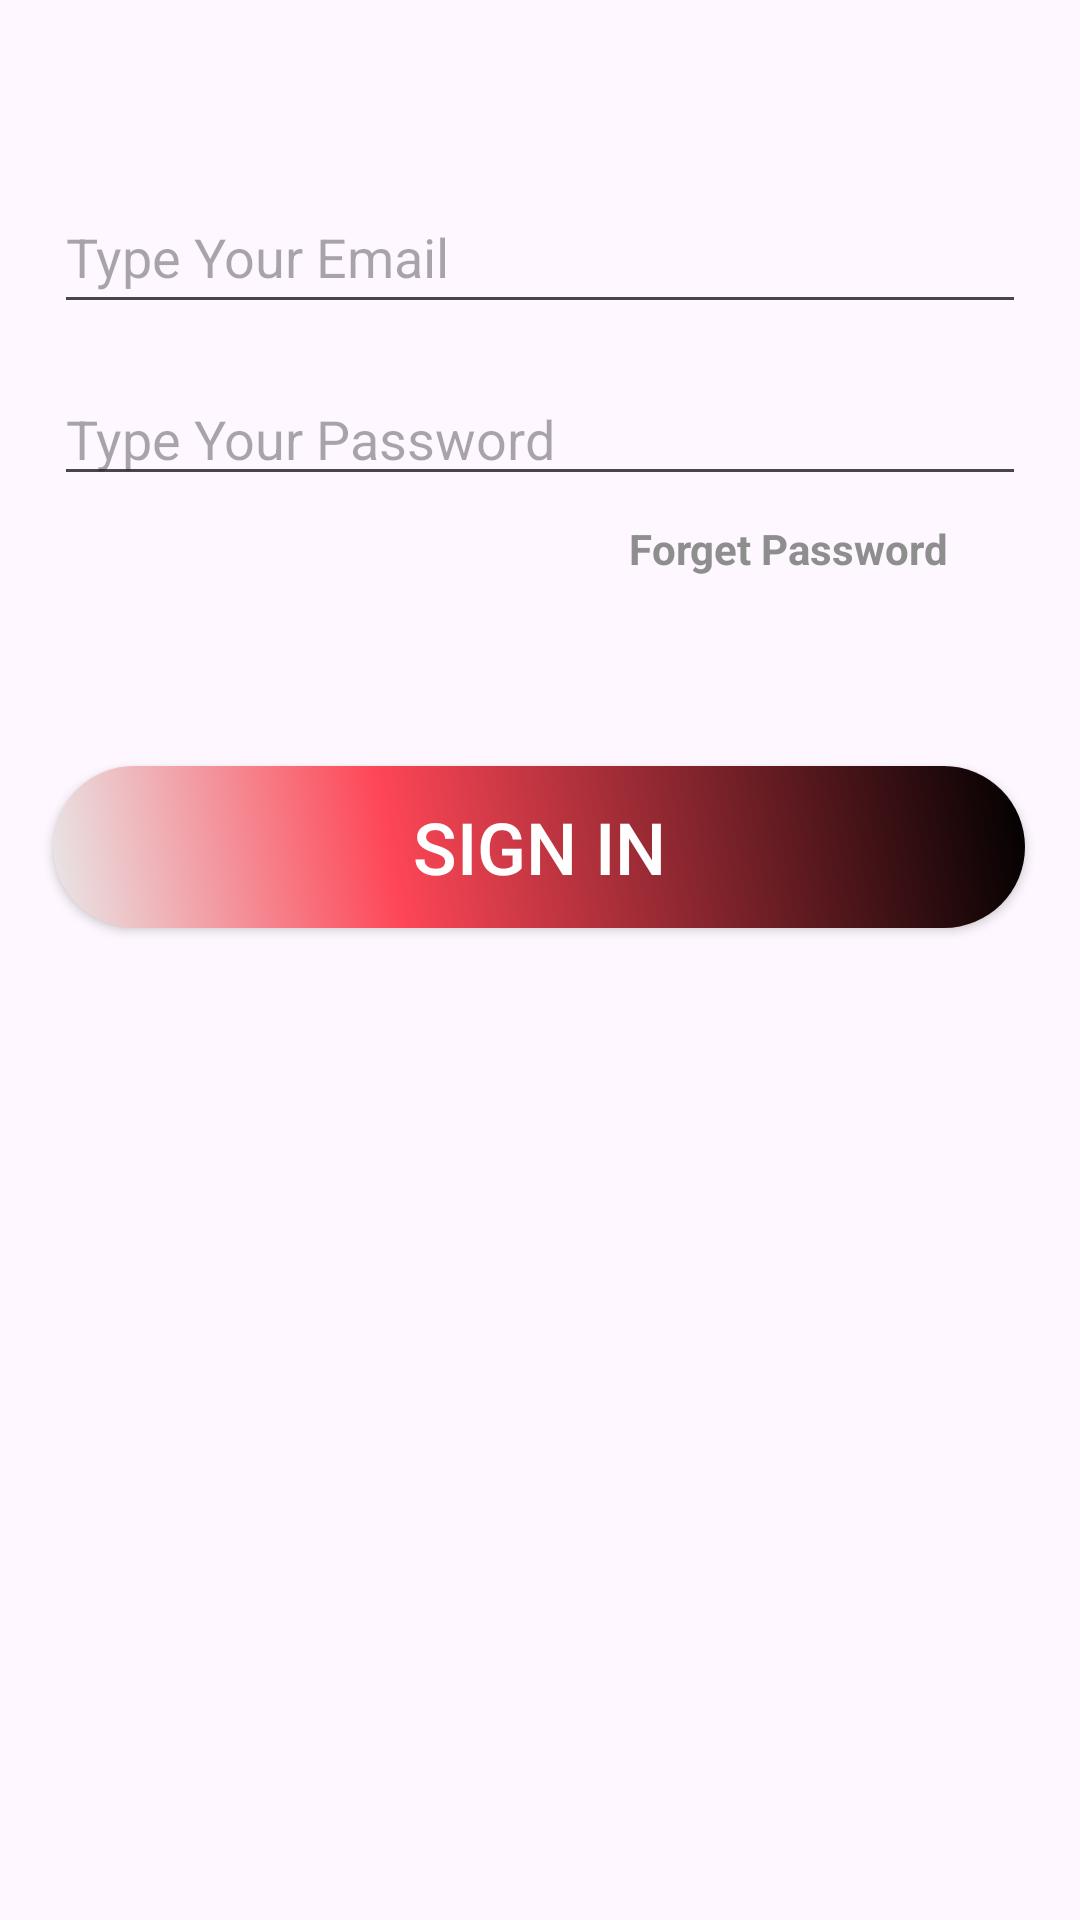

This screen was rendered from an Android layout file. Write that file and the resources it references.
<!-- AndroidManifest.xml: application theme Theme.FoodDeliveryApp -->
<!-- res/layout/fragment_sign_in.xml -->
<?xml version="1.0" encoding="utf-8"?>
<ScrollView xmlns:android="http://schemas.android.com/apk/res/android"
    xmlns:tools="http://schemas.android.com/tools"
    android:layout_width="match_parent"
    android:layout_height="match_parent"
    xmlns:app="http://schemas.android.com/apk/res-auto">

    <androidx.constraintlayout.widget.ConstraintLayout
        android:layout_width="match_parent"
        android:layout_height="match_parent">

        <EditText
            android:id="@+id/etInEmail"
            android:layout_width="324dp"
            android:layout_height="48dp"
            android:layout_marginTop="60dp"
            android:ems="10"
            android:hint="@string/type_your_email"
            android:inputType="textEmailAddress"
            app:layout_constraintBottom_toTopOf="@+id/etInPassword"
            app:layout_constraintEnd_toEndOf="parent"
            app:layout_constraintHorizontal_bias="0.5"
            app:layout_constraintStart_toStartOf="parent"
            app:layout_constraintTop_toTopOf="parent" />

        <EditText
            android:id="@+id/etInPassword"
            android:layout_width="324dp"
            android:layout_height="wrap_content"
            android:layout_marginTop="16dp"
            android:layout_marginBottom="8dp"
            android:ems="10"
            android:hint="@string/type_your_password"
            android:inputType="textPassword"
            app:layout_constraintBottom_toTopOf="@+id/textView3"
            app:layout_constraintEnd_toEndOf="parent"
            app:layout_constraintHorizontal_bias="0.497"
            app:layout_constraintStart_toStartOf="parent"
            app:layout_constraintTop_toBottomOf="@+id/etInEmail"
            app:passwordToggleEnabled="true" />

        <Button
            android:id="@+id/btnSignIn"
            style="@style/Widget.AppCompat.Button"
            android:layout_width="324dp"
            android:layout_height="54dp"
            android:layout_marginTop="90dp"
            android:layout_marginBottom="32dp"
            android:background="@drawable/button_shape"
            android:text="@string/sign_in"
            android:textAlignment="center"
            android:textColor="#FFFFFF"
            android:textSize="24sp"
            app:layout_constraintBottom_toBottomOf="parent"
            app:layout_constraintEnd_toEndOf="parent"
            app:layout_constraintHorizontal_bias="0.494"
            app:layout_constraintStart_toStartOf="parent"
            app:layout_constraintTop_toBottomOf="@+id/etInPassword" />

        <TextView
            android:id="@+id/textView3"
            android:layout_width="wrap_content"
            android:layout_height="wrap_content"
            android:layout_marginTop="8dp"
            android:layout_marginEnd="44dp"
            android:text="@string/forget_password"
            android:textColor="#8F8E8E"
            android:textStyle="bold"
            app:layout_constraintEnd_toEndOf="parent"
            app:layout_constraintTop_toBottomOf="@+id/etInPassword" />

    </androidx.constraintlayout.widget.ConstraintLayout>

</ScrollView>
<!-- resources referenced by this layout -->
<resources>
  <!-- drawable button_shape (drawable) -->
  <?xml version="1.0" encoding="utf-8"?>
  <shape xmlns:android="http://schemas.android.com/apk/res/android" android:shape="rectangle" >
      <corners
          android:radius="30dp"
          />
      <gradient
          android:angle="45"
          android:centerX="35%"
          android:centerColor="#FE4656"
          android:startColor="#e8e8e8"
          android:endColor="#000000"
          android:type="linear"
          />
      <size
          android:width="270dp"
          android:height="60dp"
          />
  </shape>
  <string name="forget_password">Forget Password</string>
  <string name="sign_in">SIGN IN</string>
  <string name="type_your_email">Type Your Email</string>
  <string name="type_your_password">Type Your Password</string>
  <style name="Theme.FoodDeliveryApp" parent="Base.Theme.FoodDeliveryApp" />
  <style name="Base.Theme.FoodDeliveryApp" parent="Theme.Material3.Light.NoActionBar">
          
          
          <item name="colorPrimaryVariant">@color/tbColor</item>
      </style>
  <color name="tbColor">#FFFE4656</color>
</resources>
